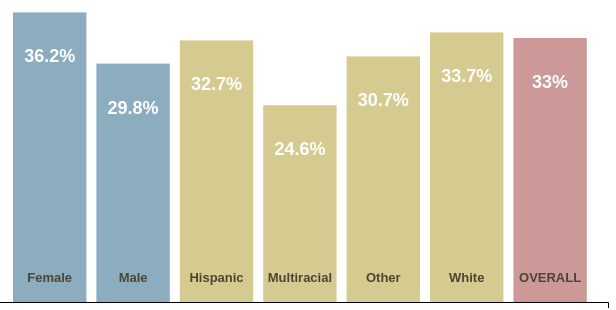
D3 v4 page, settled after 360 driven frames (6 s of simulated time); the page loaded 1 data file(s).


// ── script.js
var data;
var d3;


d3.csv("vaccines.csv", function(dataset) {
  data = dataset;
  buildIt()
});

function buildIt () {
  
  var gap = 15
  var w = 600;
  var h = 400;
  var padding = 10;
  var barWidth = 1.12;

  var svg = d3.select("body")
  .append("svg")
  .attr("width", w)
  .attr("height", h);
  
  var xScale = d3.scaleLinear()
    .domain([0, data.length])   
    .range([-gap, w]);
  
  var xAxis = d3.axisBottom()
    .scale(xScale)
    .ticks(0);
    
  var yScale = d3.scaleLinear()
    .domain([0, 50])  
    .range([h,0])
   
  var yAxis = d3.axisLeft()
    .scale(yScale)
    .ticks(10)
    .tickFormat(function(d){return d + "%"});
  ;
  
  var group = svg.selectAll('g')
    .data(data)
    .enter()
    .append('g');
  
  /* ===== BARS =====*/
  
  var bars = group
    .append("rect")
    .attr("x", function (d,i) {
      return i * xScale(barWidth) + padding/2; // spaced & scaled bar width
    })
    .attr("y", function (d) {
      return yScale(d.DataValueAlt) // scaled bar height
    })
    .attr("width", xScale(barWidth) - padding)
    .attr("height", function (d) {
      return h- yScale(d.DataValueAlt)
    })
    .attr("fill", function (d) {
      return setBarColors(d);
    });
  
  
  group.on("mouseover", function(d){
    d3.select(this)
      .select('rect')
      .transition().duration(200)
      .attr("fill", "#8B4513");
    d3.select(this)
      .selectAll('text.ctgry')
      .transition().duration(200)
      .attr('fill', '#fff');
  })
    
    .append("title")
    .text(function (d) {
        return d.StratificationCategory1;
  });
  
  group.on("mouseout", function(d,i){
    d3.select(this)
      .select('rect')
      .transition().duration(200)
      .attr("fill", function (d) {
        return setBarColors(d);
    });
     d3.select(this)
      .selectAll('text.ctgry')
      .transition().duration(200)
      .attr('fill', '#4c4534');
  })
  
  
  /* ===== PERCENT LABELS =====*/
  
  var percentLabels = group
    .append("text")
    .text(function (d) {
      return d.DataValueAlt + '%';
    })
    .attr("text-anchor", "middle")
    .attr("x", function (d,i) {
      return i * xScale(barWidth) + xScale(barWidth)/2;
    })
    .attr("y", function (d) {
      return yScale(d.DataValueAlt) + 50;
    })
    .attr("font-family", "sans-serif")
    .attr("font-size", "18px")
    .attr("fill", "white")
    .attr("font-weight", "bold"); 
  
  /* ===== CATEGORY LABELS =====*/

  var ctgryLabels = group
    .append("text")
    .text(function (d) {
      return d.Stratification1;
    })
    .attr("text-anchor", "middle")
    .attr("x", function (d,i) {
      return i * xScale(barWidth) + xScale(barWidth)/2;
    })
    .attr("class","ctgry")
    .attr("y", h - 20 )
    .attr("font-family", "sans-serif")
    .attr("font-size", "13px")
    .attr("fill", "#4c4534")
    .attr("font-weight", "bold");
  
  
  /* ===== AXES =====*/
  
  svg.append("g")
    .attr("transform", "translate(0," + h + ")")
    .call(xAxis);
  
  svg.append("g")
    .attr("class", "axis")
    .attr("transform", "translate(" + -gap + ", 0)")
    .call(yAxis);
  

  /* ===== BAR COLORS =====*/
  
  function setBarColors(d) {
    var colorName = ''
    if (d.StratificationCategory1 === "Gender") colorName = "#8cacc0"
    else if (d.StratificationCategory1 === "Race/Ethnicity") colorName = "#d5cb90" 
    else colorName = "#cd9898";
    return colorName;
  }
  
}

### data: vaccines.csv
DataValueAlt, StratificationCategory1, Stratification1
36.2, Gender, Female
29.8, Gender, Male
32.7, Race/Ethnicity, Hispanic
24.6, Race/Ethnicity, Multiracial
30.7, Race/Ethnicity, Other
33.7, Race/Ethnicity, White
33, Overall, OVERALL